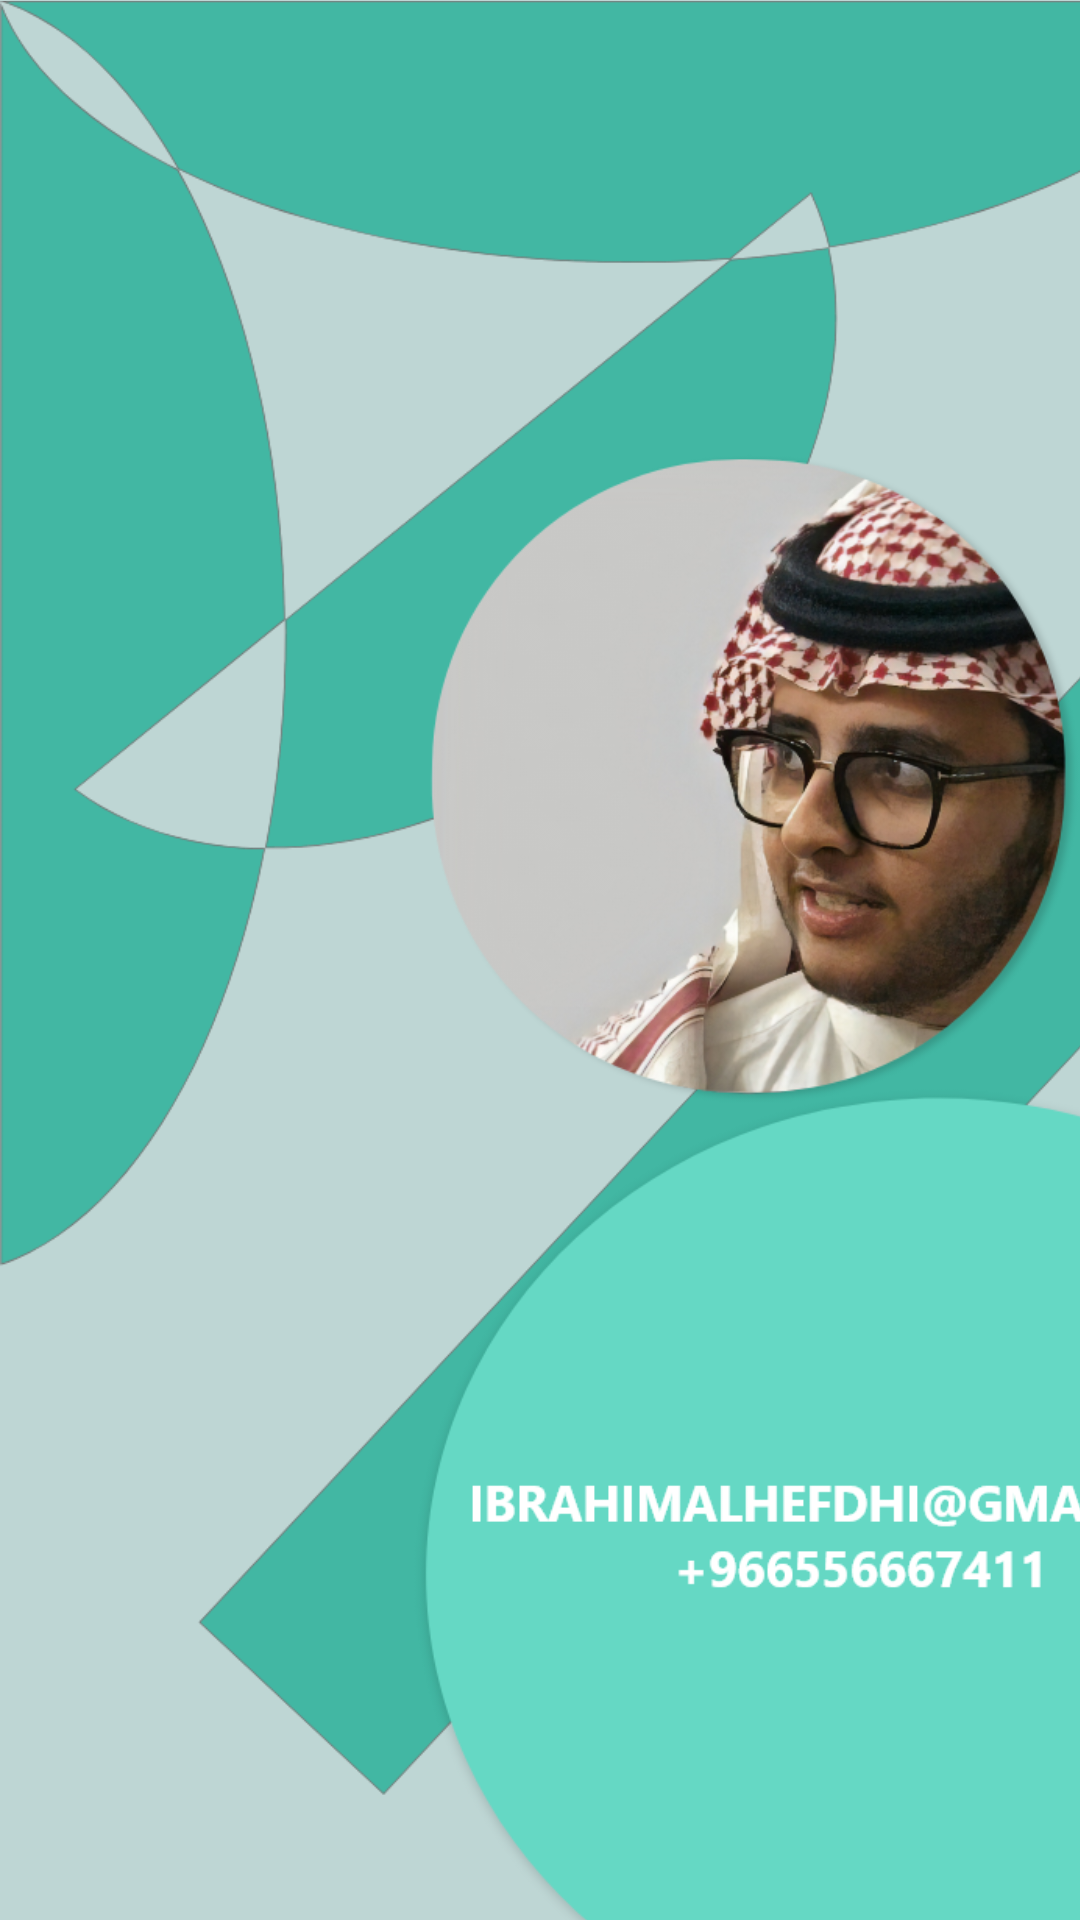

Reconstruct the res/layout file that produces this screen, plus the resources it refers to.
<!-- AndroidManifest.xml: application theme AppTheme -->
<!-- res/layout/activity_support.xml -->
<?xml version="1.0" encoding="utf-8"?>
<LinearLayout xmlns:android="http://schemas.android.com/apk/res/android"
    xmlns:app="http://schemas.android.com/apk/res-auto"
    xmlns:tools="http://schemas.android.com/tools"
    android:layout_width="match_parent"
    android:layout_height="match_parent"
    android:background="@color/support"
    android:orientation="vertical"
    tools:context=".Support">

    <ImageView
        android:layout_width="429dp"
        android:layout_height="691dp"
        android:src="@drawable/support" />

</LinearLayout>
<!-- resources referenced by this layout -->
<resources>
  <color name="support">#BED6D4</color>
  <!-- drawable support: png bitmap (drawable-hdpi, 100761 bytes) -->
  <style name="AppTheme" parent="Theme.AppCompat.Light.DarkActionBar">
          
          <item name="colorPrimary">@color/topp</item>
          <item name="colorPrimaryDark">@color/top_dark</item>
          <item name="colorAccent">@color/topp</item>
      </style>
  <color name="topp">#42B7A3</color>
  <color name="top_dark">#34AB97</color>
</resources>
